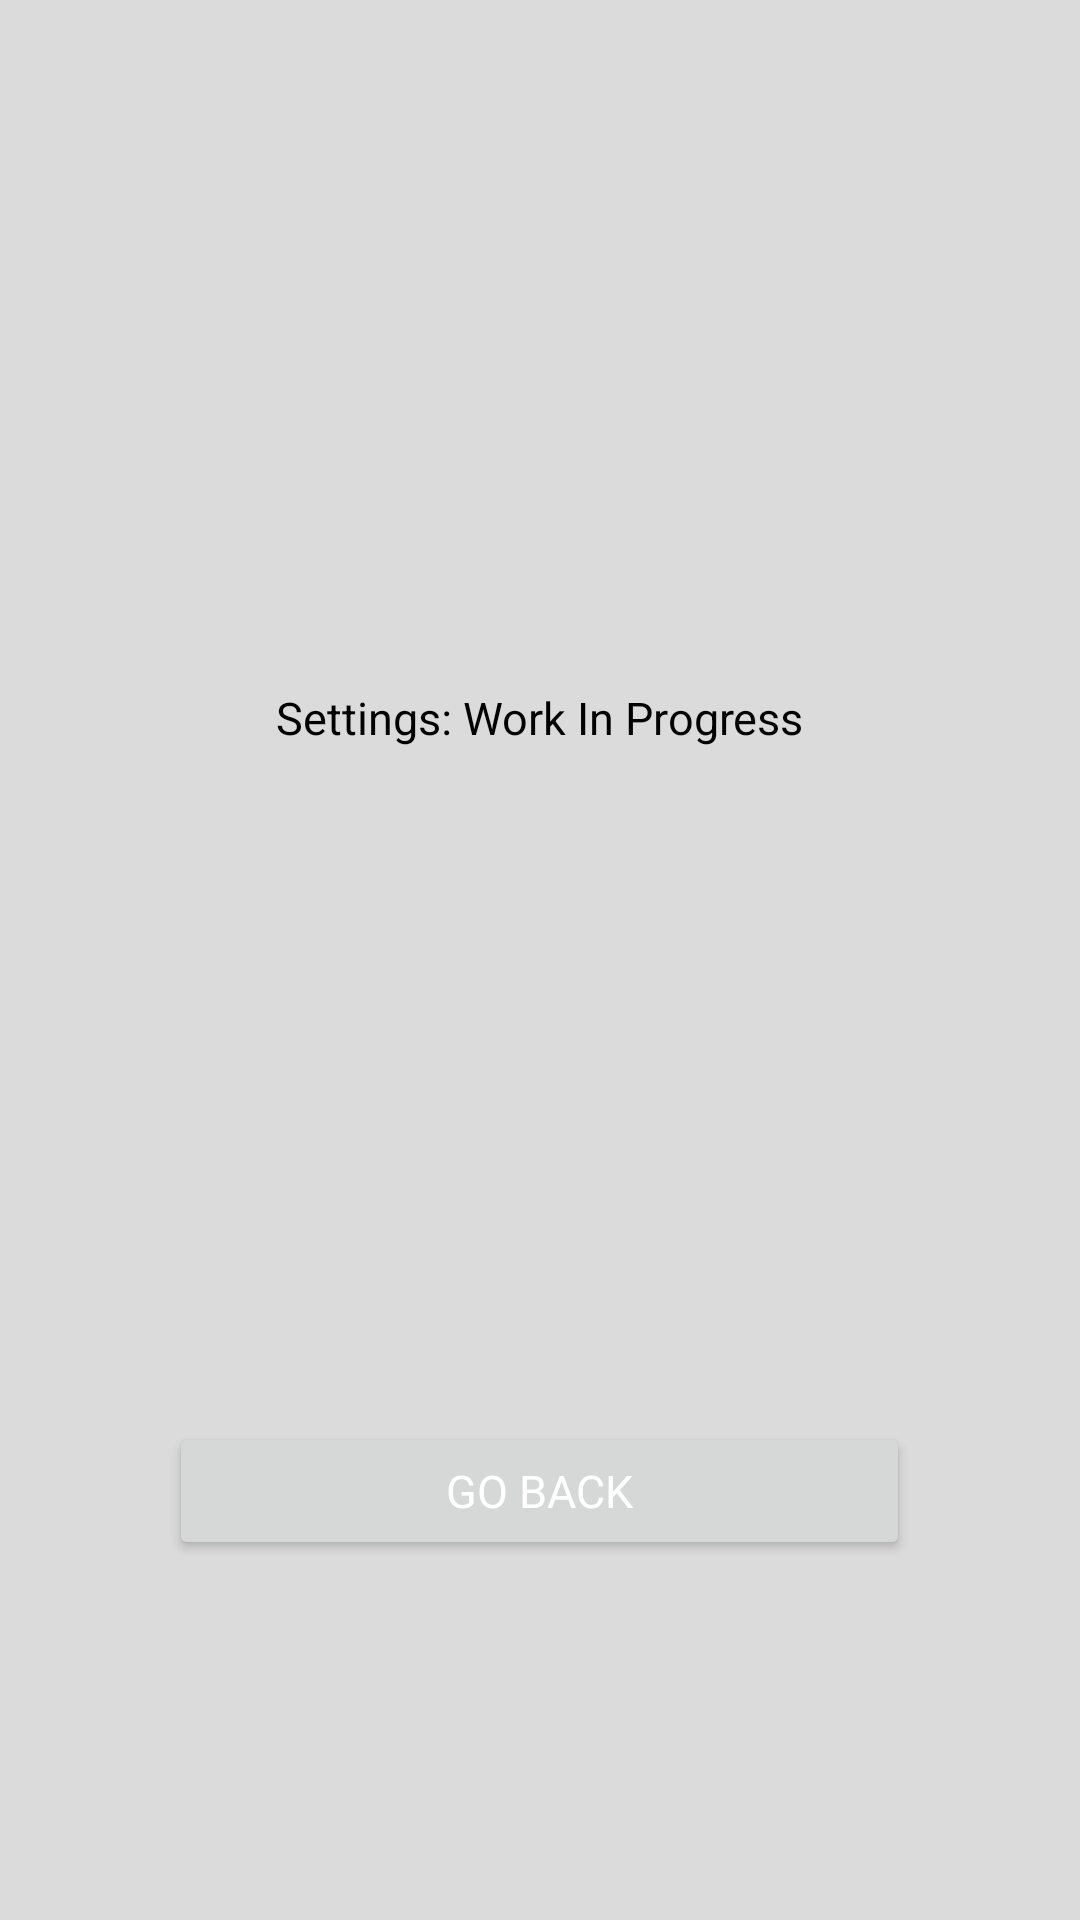

This screen was rendered from an Android layout file. Write that file and the resources it references.
<!-- AndroidManifest.xml: application theme Theme.Please -->
<!-- res/layout/afragment_settings.xml -->
<?xml version="1.0" encoding="utf-8"?>
<androidx.constraintlayout.widget.ConstraintLayout xmlns:android="http://schemas.android.com/apk/res/android"
    xmlns:app="http://schemas.android.com/apk/res-auto"
    xmlns:tools="http://schemas.android.com/tools"
    android:layout_width="match_parent"
    android:layout_height="match_parent"
    tools:context=".ASettingsFragment"
    android:background="@color/appgray">

    <Button
        android:id="@+id/button_back"
        android:layout_width="247dp"
        android:layout_height="46dp"
        android:layout_marginBottom="120dp"
        android:text="GO BACK"
        app:layout_constraintBottom_toBottomOf="parent"
        app:layout_constraintEnd_toEndOf="parent"
        app:layout_constraintHorizontal_bias="0.498"
        app:layout_constraintStart_toStartOf="parent"
        android:fontFamily="@font/coolveticarg"
        android:textColor="@color/white"
        android:textSize="15dp"/>

    <TextView
        android:id="@+id/textView"
        android:layout_width="wrap_content"
        android:layout_height="wrap_content"
        android:gravity="center"
        android:paddingHorizontal="50dp"
        android:text="Settings: Work In Progress"
        app:layout_constraintBottom_toTopOf="@+id/button_back"
        app:layout_constraintEnd_toEndOf="parent"
        app:layout_constraintHorizontal_bias="0.497"
        app:layout_constraintStart_toStartOf="parent"
        app:layout_constraintTop_toTopOf="parent"
        app:layout_constraintVertical_bias="0.505"
        android:textColor="@color/black"
        android:textSize="15dp"/>

</androidx.constraintlayout.widget.ConstraintLayout>
<!-- resources referenced by this layout -->
<resources>
  <color name="appgray">#DBDBDB</color>
  <color name="black">#FF000000</color>
  <color name="white">#FFFFFFFF</color>
  <style name="Theme.Please" parent="Theme.MaterialComponents.DayNight.DarkActionBar">
          
          <item name="colorPrimary">@color/appblue</item>
          <item name="colorPrimaryVariant">@color/gray</item>
          <item name="colorOnPrimary">@color/white</item>
          
          <item name="colorSecondary">@color/teal_200</item>
          <item name="colorSecondaryVariant">@color/teal_700</item>
          <item name="colorOnSecondary">@color/black</item>
          
          <item name="android:statusBarColor">?attr/colorPrimaryVariant</item>
          
      </style>
  <color name="appblue">#00AFDF</color>
  <color name="gray">#858585</color>
  <color name="teal_200">#FF03DAC5</color>
  <color name="teal_700">#FF018786</color>
</resources>
